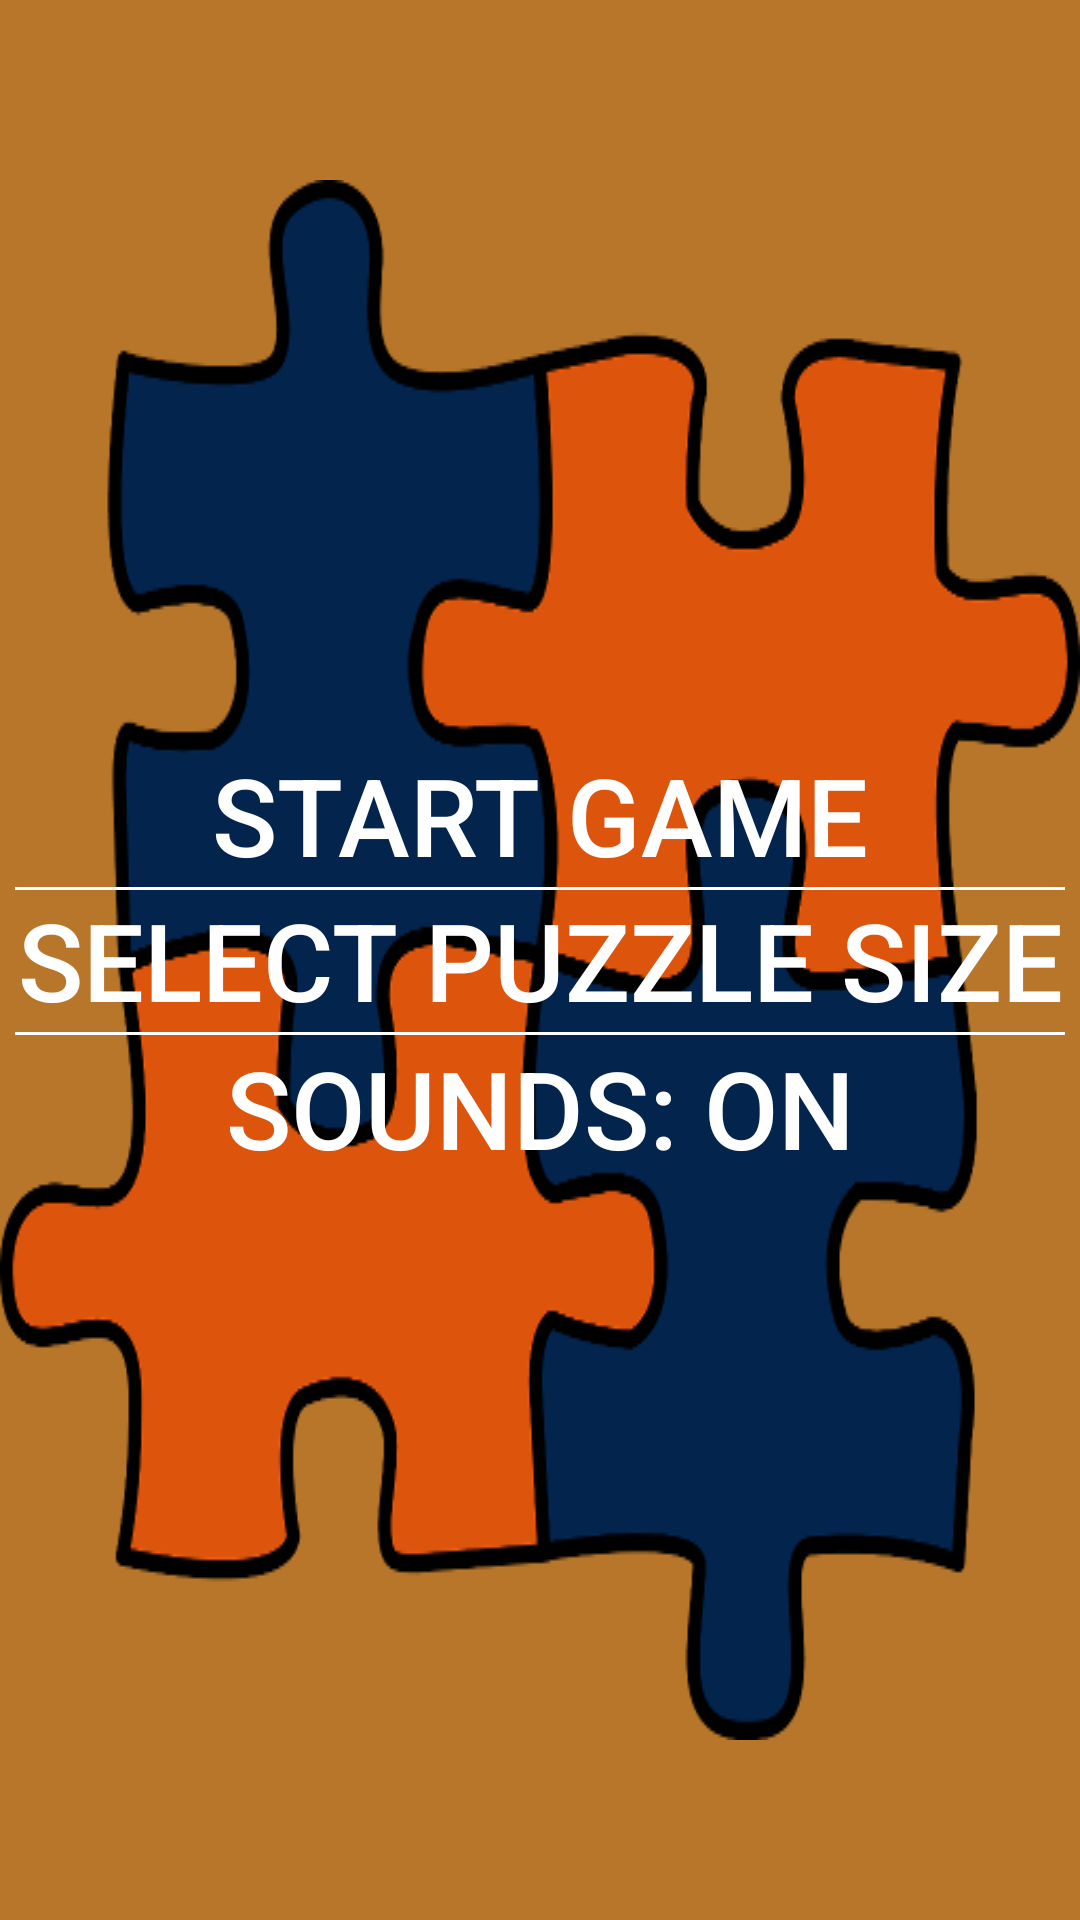

Here is an Android app screen rendered from its layout file. Give the layout XML and the strings, colors and styles it references.
<!-- AndroidManifest.xml: application theme AppTheme -->
<!-- res/layout/fragment_menu.xml -->
<RelativeLayout
    xmlns:android="http://schemas.android.com/apk/res/android"
    android:layout_width="match_parent"
    android:layout_height="match_parent"
    android:id="@+id/fragment_menu"
    android:background="#ffb7762a">

    <ImageView
        android:layout_width="wrap_content"
        android:layout_height="wrap_content"
        android:id="@+id/imageView"
        android:layout_centerVertical="true"
        android:layout_centerHorizontal="true"
        android:background="@drawable/jigsau_logo" />

    <View
        android:layout_width="fill_parent"
        android:layout_height="1dp"
        android:background="#FFFFFF"
        android:id="@+id/top_divider"
        android:layout_below="@+id/start_button"
        android:layout_centerHorizontal="true"
        android:layout_marginLeft="5dp"
        android:layout_marginRight="5dp" />

    <View
        android:layout_width="fill_parent"
        android:layout_height="1dp"
        android:background="#FFFFFF"
        android:id="@+id/bottom_divider"
        android:layout_below="@+id/size_selection"
        android:layout_centerHorizontal="true"
        android:layout_marginLeft="5dp"
        android:layout_marginRight="5dp" />

    <Button
        android:layout_width="fill_parent"
        android:layout_height="wrap_content"
        android:text="Start Game"
        android:textSize="36dp"
        android:id="@+id/start_button"
        android:background="?android:attr/selectableItemBackground"
        android:layout_above="@+id/size_selection"
        android:layout_alignLeft="@+id/size_selection"
        android:layout_alignStart="@+id/size_selection"
        android:textColor="#FFF" />
        

    <Spinner
        android:layout_width="fill_parent"
        android:layout_height="wrap_content"
        android:id="@+id/spinner"
        style="@style/spinnerStyleView"
        android:spinnerMode="dialog"
        android:clickable="true"
        android:prompt="@string/spinner_prompt"
        android:visibility="invisible" />

    

    <Button
        android:layout_width="fill_parent"
        android:layout_height="wrap_content"
        android:text="@string/spinner_prompt"
        android:id="@+id/size_selection"
        android:background="?android:attr/selectableItemBackground"
        android:textSize="36dp"
        android:layout_centerVertical="true"
        android:textColor="#FFF" />

    <Button
        android:layout_width="fill_parent"
        android:layout_height="wrap_content"
        android:text="Sounds: On"
        android:id="@+id/volume_button"
        android:layout_below="@+id/bottom_divider"
        android:layout_centerHorizontal="true"
        android:background="?android:attr/selectableItemBackground"
        android:textSize="36dp"
        android:textColor="#FFF" />

</RelativeLayout>
<!-- resources referenced by this layout -->
<resources>
  <!-- drawable jigsau_logo: png bitmap (drawable, 31000 bytes) -->
  <string name="spinner_prompt">Select Puzzle Size</string>
  <style name="button_style">
          <item name="android:layout_width">fill_parent</item>
          <item name="android:layout_height">wrap_content</item>
          <item name="android:textColor">#ffffff</item>
          <item name="android:gravity">center</item>
          <item name="android:layout_margin">3dp</item>
          <item name="android:textSize">30dp</item>
          <item name="android:textStyle">bold</item>
          <item name="android:shadowColor">#000000</item>
          <item name="android:shadowDx">1</item>
          <item name="android:shadowDy">1</item>
          <item name="android:shadowRadius">2</item>
      </style>
  <style name="spinnerStyleView" parent="@android:style/Widget.TextView.SpinnerItem">
          <item name="android:background">?android:attr/selectableItemBackground</item>
          <item name="android:textColor">#000000</item>
      </style>
  <style name="AppTheme" parent="Theme.AppCompat.Light.DarkActionBar">
          
      </style>
</resources>
